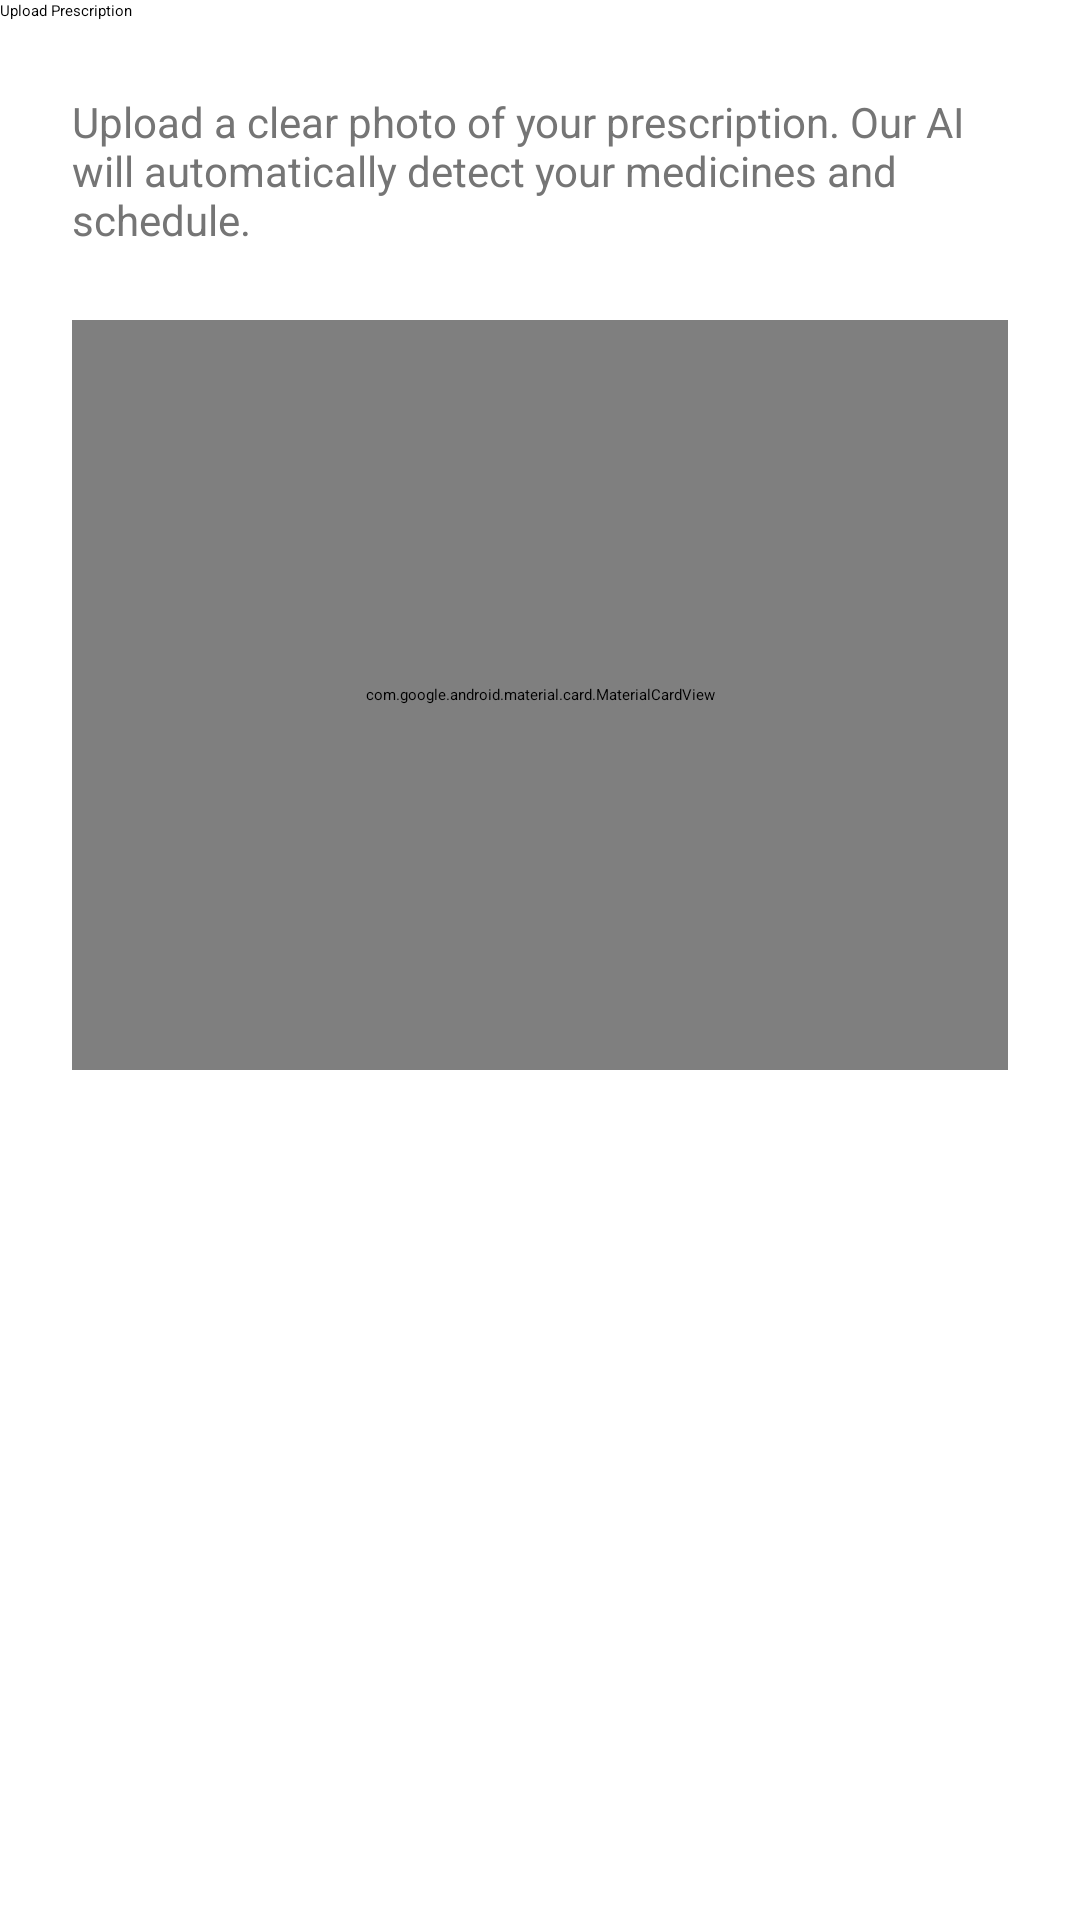

Android layout source for this screen:
<!-- AndroidManifest.xml: application theme Theme.MediTrackAiProject -->
<!-- res/layout/activity_upload_prescription.xml -->
<?xml version="1.0" encoding="utf-8"?>
<androidx.constraintlayout.widget.ConstraintLayout xmlns:android="http://schemas.android.com/apk/res/android"
    xmlns:app="http://schemas.android.com/apk/res-auto"
    android:layout_width="match_parent"
    android:layout_height="match_parent"
    android:background="@color/white">

    <androidx.appcompat.widget.Toolbar
        android:id="@+id/toolbar"
        android:layout_width="match_parent"
        android:layout_height="?attr/actionBarSize"
        android:background="@color/white"
        app:layout_constraintTop_toTopOf="parent"
        app:navigationIcon="@drawable/ic_back_arrow"
        app:title="Upload Prescription"
        app:titleTextColor="@color/black" />

    <androidx.core.widget.NestedScrollView
        android:layout_width="match_parent"
        android:layout_height="0dp"
        app:layout_constraintBottom_toTopOf="@+id/layoutButtons"
        app:layout_constraintTop_toBottomOf="@+id/toolbar">

        <LinearLayout
            android:layout_width="match_parent"
            android:layout_height="wrap_content"
            android:gravity="center_horizontal"
            android:orientation="vertical"
            android:padding="24dp">

            <TextView
                android:layout_width="match_parent"
                android:layout_height="wrap_content"
                android:text="Upload a clear photo of your prescription. Our AI will automatically detect your medicines and schedule."
                android:textColor="@color/grey_600"
                android:textSize="14sp" />

            <com.google.android.material.card.MaterialCardView
                android:id="@+id/cardImage"
                android:layout_width="match_parent"
                android:layout_height="250dp"
                android:layout_marginTop="24dp"
                android:clickable="true"
                android:focusable="true"
                app:cardCornerRadius="16dp"
                app:cardElevation="0dp"
                app:strokeColor="@color/grey_300"
                app:strokeWidth="1dp">

                <RelativeLayout
                    android:layout_width="match_parent"
                    android:layout_height="match_parent">

                    <ImageView
                        android:id="@+id/ivPrescription"
                        android:layout_width="match_parent"
                        android:layout_height="match_parent"
                        android:scaleType="centerInside"
                        android:src="@drawable/perscription_issued" />

                    <LinearLayout
                        android:id="@+id/layoutPlaceholder"
                        android:layout_width="wrap_content"
                        android:layout_height="wrap_content"
                        android:layout_centerInParent="true"
                        android:gravity="center"
                        android:orientation="vertical">

                        <ImageView
                            android:layout_width="64dp"
                            android:layout_height="64dp"
                            android:src="@drawable/ic_upload_photo"
                            app:tint="@color/colorPrimary" />

                        <TextView
                            android:layout_width="wrap_content"
                            android:layout_height="wrap_content"
                            android:layout_marginTop="8dp"
                            android:text="Tap to Upload"
                            android:textColor="@color/colorPrimary"
                            android:textStyle="bold" />
                    </LinearLayout>
                </RelativeLayout>
            </com.google.android.material.card.MaterialCardView>

            <TextView
                android:id="@+id/tvStatus"
                android:layout_width="wrap_content"
                android:layout_height="wrap_content"
                android:layout_marginTop="16dp"
                android:text="Image selected"
                android:textColor="@color/success_green"
                android:visibility="gone"/>

            <LinearLayout
                android:id="@+id/layoutDetectedHeader"
                android:layout_width="match_parent"
                android:layout_height="wrap_content"
                android:layout_marginTop="24dp"
                android:gravity="center_vertical"
                android:orientation="horizontal"
                android:visibility="gone">

                <TextView
                    android:layout_width="0dp"
                    android:layout_height="wrap_content"
                    android:layout_weight="1"
                    android:text="Detected Medicines"
                    android:textColor="@color/black"
                    android:textSize="16sp"
                    android:textStyle="bold" />

                <com.google.android.material.button.MaterialButton
                    android:id="@+id/btnAddManual"
                    style="@style/Widget.MaterialComponents.Button.TextButton"
                    android:layout_width="wrap_content"
                    android:layout_height="wrap_content"
                    android:text="+ Add More"
                    android:textAllCaps="false"
                    android:textColor="@color/colorPrimary" />
            </LinearLayout>

            <androidx.recyclerview.widget.RecyclerView
                android:id="@+id/rvDetectedMedicines"
                android:layout_width="match_parent"
                android:layout_height="wrap_content"
                android:layout_marginTop="8dp"
                android:visibility="gone" />

        </LinearLayout>
    </androidx.core.widget.NestedScrollView>

    <ProgressBar
        android:id="@+id/progressBar"
        android:layout_width="wrap_content"
        android:layout_height="wrap_content"
        android:visibility="gone"
        app:layout_constraintBottom_toBottomOf="parent"
        app:layout_constraintEnd_toEndOf="parent"
        app:layout_constraintStart_toStartOf="parent"
        app:layout_constraintTop_toTopOf="parent" />

    <LinearLayout
        android:id="@+id/layoutButtons"
        android:layout_width="match_parent"
        android:layout_height="wrap_content"
        android:orientation="vertical"
        android:padding="24dp"
        app:layout_constraintBottom_toBottomOf="parent">

        <com.google.android.material.button.MaterialButton
            android:id="@+id/btnAnalyze"
            android:layout_width="match_parent"
            android:layout_height="56dp"
            android:text="Analyze Prescription"
            android:textAllCaps="false"
            android:textSize="16sp"
            android:textStyle="bold"
            android:visibility="gone"
            app:cornerRadius="12dp" />

        <com.google.android.material.button.MaterialButton
            android:id="@+id/btnSave"
            android:layout_width="match_parent"
            android:layout_height="56dp"
            android:text="Save to My Medicines"
            android:textAllCaps="false"
            android:textSize="16sp"
            android:textStyle="bold"
            android:visibility="gone"
            app:cornerRadius="12dp" />
    </LinearLayout>

</androidx.constraintlayout.widget.ConstraintLayout>
<!-- resources referenced by this layout -->
<resources>
  <color name="black">#FF000000</color>
  <color name="colorPrimary">#0052D4</color>
  <color name="grey_300">#E0E0E0</color>
  <color name="grey_600">#757575</color>
  <color name="success_green">#2ECC71</color>
  <color name="white">#FFFFFFFF</color>
  <!-- drawable ic_upload_photo (drawable) -->
  <vector xmlns:android="http://schemas.android.com/apk/res/android"
      android:width="24dp"
      android:height="24dp"
      android:viewportWidth="24"
      android:viewportHeight="24">
      <path
          android:fillColor="#000000"
          android:pathData="M9,16h6v-6h4l-7,-7 -7,7h4v6zM5,18h14v2H5v-2z" />
  </vector>
  <style name="Theme.MediTrackAiProject" parent="Theme.MaterialComponents.DayNight.NoActionBar">
          
          <item name="colorPrimary">@color/colorPrimary</item>
          <item name="colorPrimaryVariant">@color/colorPrimaryDark</item>
          <item name="colorOnPrimary">@color/colorOnPrimary</item>
          
          <item name="colorSecondary">@color/colorAccent</item>
          <item name="colorSecondaryVariant">@color/colorAccent</item>
          <item name="colorOnSecondary">@color/black</item>
          
          <item name="android:statusBarColor">?attr/colorPrimaryVariant</item>
          
      </style>
  <color name="colorPrimaryDark">#0042AA</color>
  <color name="colorOnPrimary">#FFFFFF</color>
  <color name="colorAccent">#03DAC5</color>
</resources>
